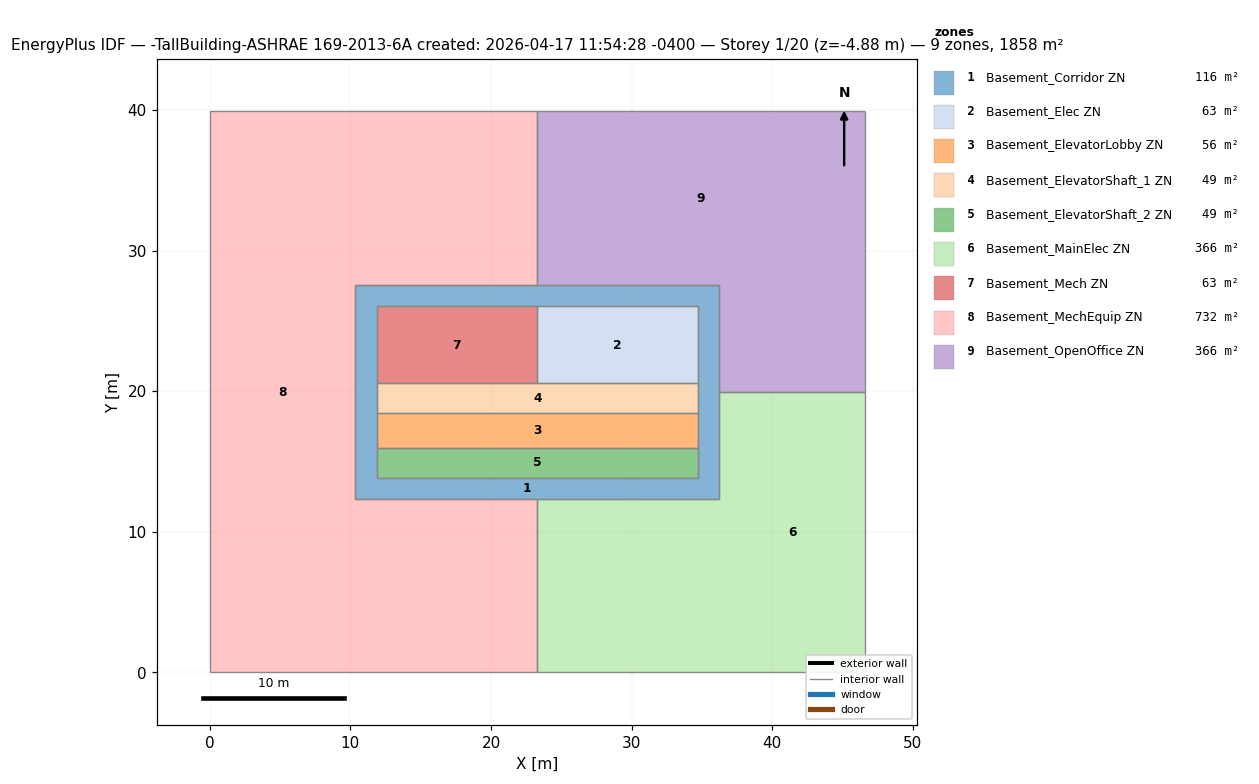
=== STOREY PLAN SPEC (per zone: floor XY polygon, exterior-wall plan segments, windows/doors) ===
zone 1: Basement_Corridor ZN  (116.1 m²)
  floor: (11.86, 19.95) (11.86, 13.85) (10.33, 13.85) (10.33, 19.95)
  floor: (34.72, 13.85) (34.72, 12.33) (10.33, 12.33) (10.33, 13.85)
  floor: (36.24, 19.95) (36.24, 12.33) (34.72, 12.33) (34.72, 19.95)
  floor: (36.24, 26.05) (36.24, 19.95) (34.72, 19.95) (34.72, 26.05)
  floor: (36.24, 27.57) (36.24, 26.05) (11.86, 26.05) (11.86, 27.57)
  floor: (11.86, 27.57) (11.86, 19.95) (10.33, 19.95) (10.33, 27.57)
  interior walls: 18
zone 2: Basement_Elec ZN  (62.7 m²)
  floor: (34.72, 26.05) (34.72, 20.56) (23.29, 20.56) (23.29, 26.05)
  interior walls: 4
zone 3: Basement_ElevatorLobby ZN  (55.7 m²)
  floor: (34.72, 18.43) (34.72, 15.99) (11.86, 15.99) (11.86, 18.43)
  interior walls: 4
zone 4: Basement_ElevatorShaft_1 ZN  (48.8 m²)
  floor: (34.72, 20.56) (34.72, 18.43) (11.86, 18.43) (11.86, 20.56)
  interior walls: 5
zone 5: Basement_ElevatorShaft_2 ZN  (48.8 m²)
  floor: (34.72, 15.99) (34.72, 13.85) (11.86, 13.85) (11.86, 15.99)
  interior walls: 4
zone 6: Basement_MainElec ZN  (365.8 m²)
  floor: (36.24, 12.33) (36.24, 0.00) (23.29, 0.00) (23.29, 12.33)
  floor: (46.57, 19.95) (46.57, 0.00) (36.24, 0.00) (36.24, 19.95)
  interior walls: 6
zone 7: Basement_Mech ZN  (62.7 m²)
  floor: (23.29, 26.05) (23.29, 20.56) (11.86, 20.56) (11.86, 26.05)
  interior walls: 4
zone 8: Basement_MechEquip ZN  (731.7 m²)
  floor: (23.29, 12.33) (23.29, 0.00) (10.33, 0.00) (10.33, 12.33)
  floor: (23.29, 39.90) (23.29, 27.57) (10.33, 27.57) (10.33, 39.90)
  floor: (10.33, 39.90) (10.33, 0.00) (0.00, 0.00) (0.00, 39.90)
  interior walls: 8
zone 9: Basement_OpenOffice ZN  (365.8 m²)
  floor: (46.57, 27.57) (46.57, 19.95) (36.24, 19.95) (36.24, 27.57)
  floor: (46.57, 39.90) (46.57, 27.57) (23.29, 27.57) (23.29, 39.90)
  interior walls: 6

=== DERIVED (storey summary) ===
Building: -TallBuilding-ASHRAE 169-2013-6A created: 2026-04-17 11:54:28 -0400
Storey: 1 of 20  (floor level z = -4.88 m)
Storey gross floor area: 1858.2 m²
Zones on this storey: 9
  - Basement_Corridor ZN: floor 116.1 m²
  - Basement_Elec ZN: floor 62.7 m²
  - Basement_ElevatorLobby ZN: floor 55.7 m²
  - Basement_ElevatorShaft_1 ZN: floor 48.8 m²
  - Basement_ElevatorShaft_2 ZN: floor 48.8 m²
  - Basement_MainElec ZN: floor 365.8 m²
  - Basement_Mech ZN: floor 62.7 m²
  - Basement_MechEquip ZN: floor 731.7 m²
  - Basement_OpenOffice ZN: floor 365.8 m²
Zone adjacency (shared interzone walls):
  - Basement_Corridor ZN ↔ Basement_Elec ZN
  - Basement_Corridor ZN ↔ Basement_ElevatorLobby ZN
  - Basement_Corridor ZN ↔ Basement_ElevatorShaft_1 ZN
  - Basement_Corridor ZN ↔ Basement_ElevatorShaft_2 ZN
  - Basement_Corridor ZN ↔ Basement_MainElec ZN
  - Basement_Corridor ZN ↔ Basement_Mech ZN
  - Basement_Corridor ZN ↔ Basement_MechEquip ZN
  - Basement_Corridor ZN ↔ Basement_OpenOffice ZN
  - Basement_Elec ZN ↔ Basement_ElevatorShaft_1 ZN
  - Basement_Elec ZN ↔ Basement_Mech ZN
  - Basement_ElevatorLobby ZN ↔ Basement_ElevatorShaft_1 ZN
  - Basement_ElevatorLobby ZN ↔ Basement_ElevatorShaft_2 ZN
  - Basement_ElevatorShaft_1 ZN ↔ Basement_Mech ZN
  - Basement_MainElec ZN ↔ Basement_MechEquip ZN
  - Basement_MainElec ZN ↔ Basement_OpenOffice ZN
  - Basement_MechEquip ZN ↔ Basement_OpenOffice ZN